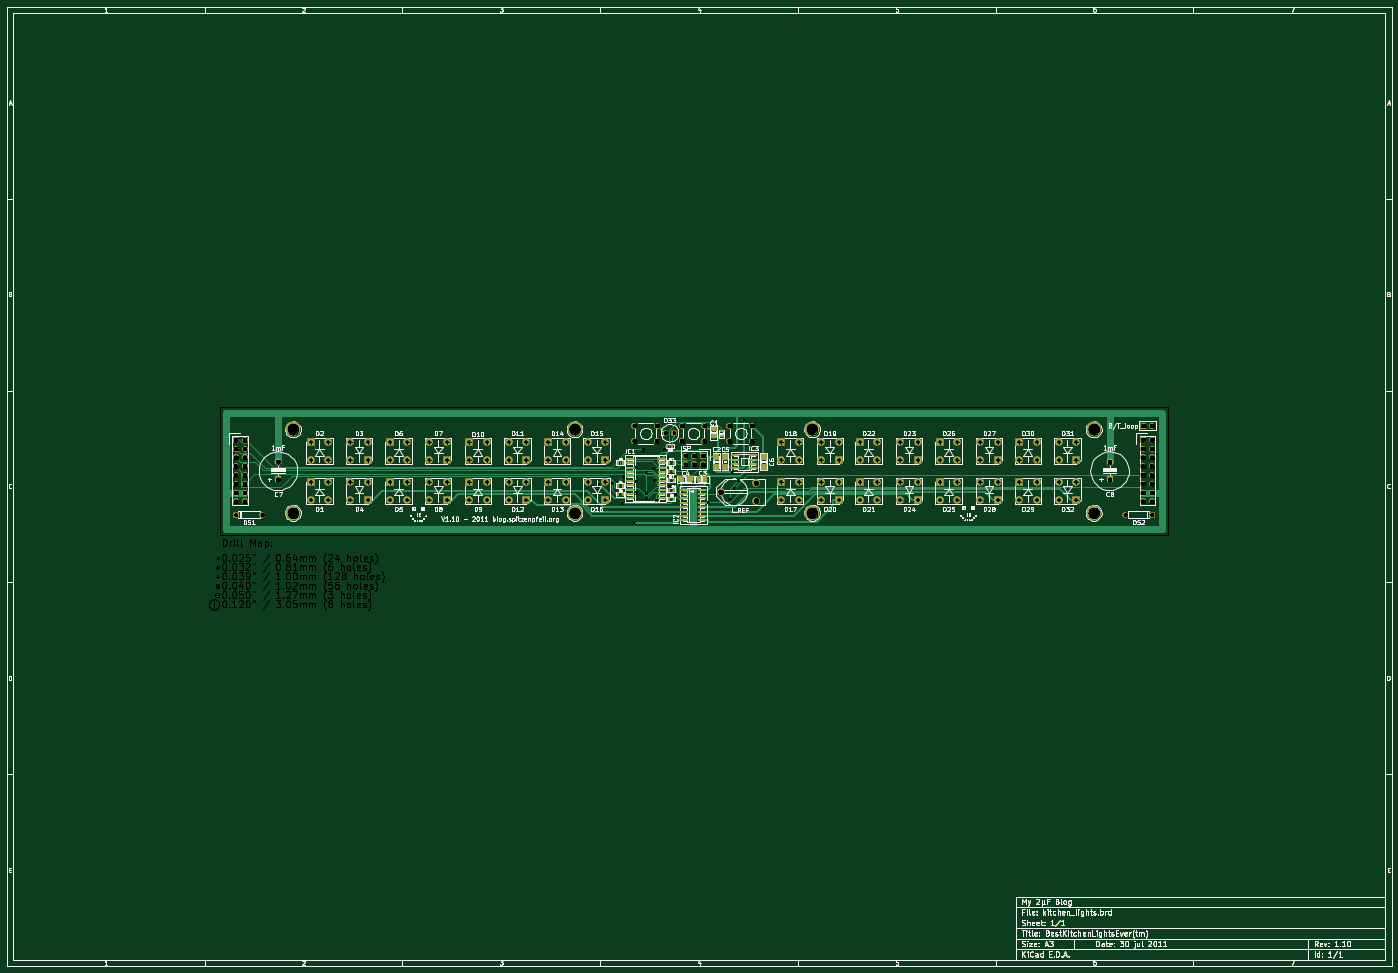
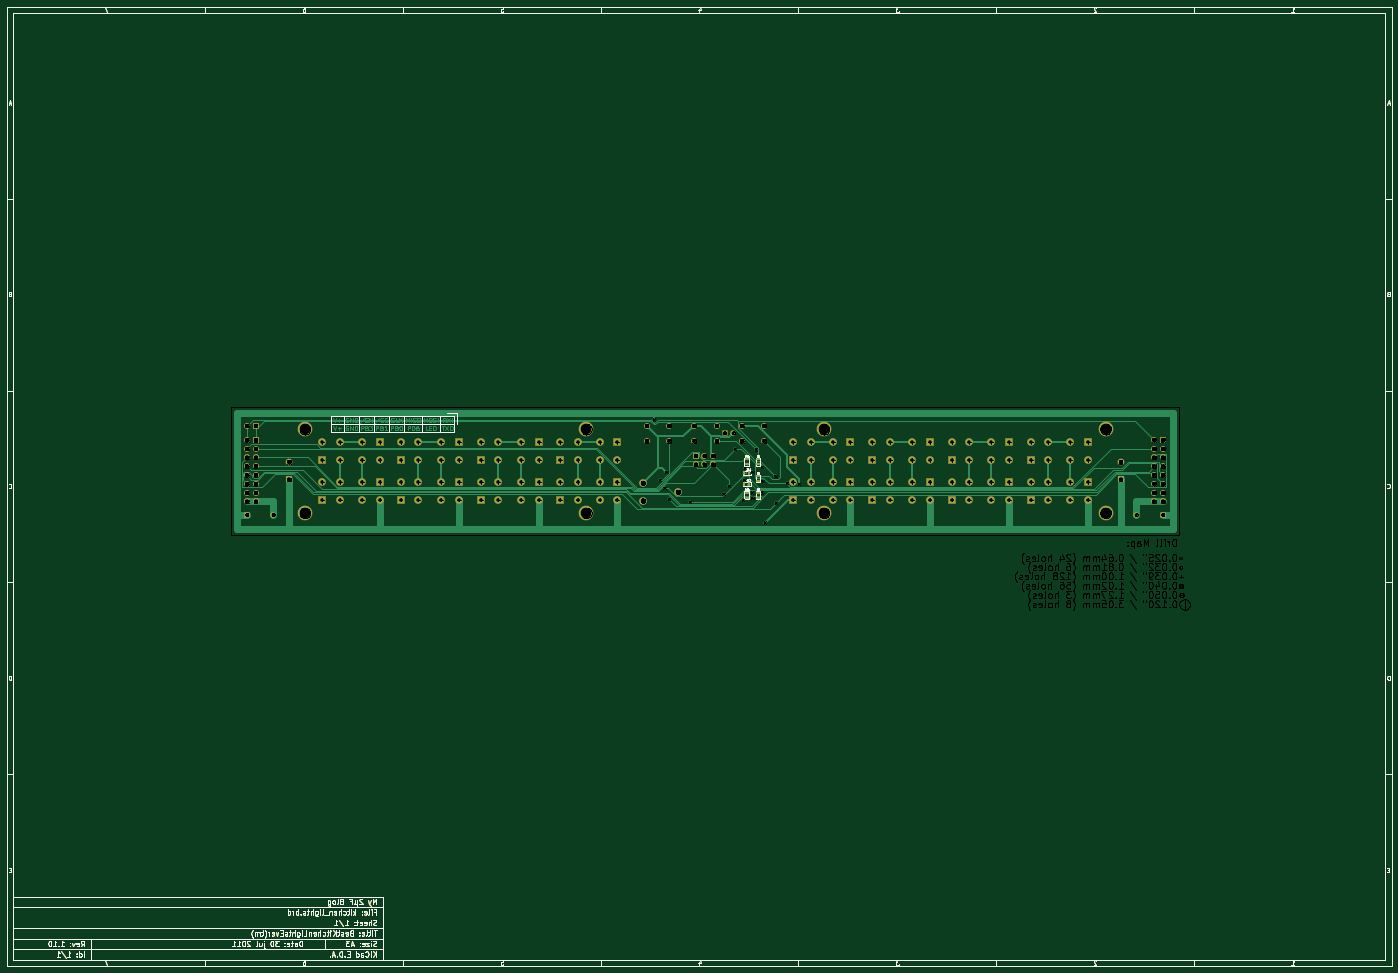
Circuit board: 9 layer files. Board 399.7 x 276.9 mm.
- bottom_copper: kitchen_lights-Back.gbl (56622 bytes)
- top_copper: kitchen_lights-Front.gtl (49094 bytes)
- bottom_mask: kitchen_lights-Mask_Back.gbs (35170 bytes)
- top_mask: kitchen_lights-Mask_Front.gts (36490 bytes)
- outline: kitchen_lights-PCB_Edges.gbr (35612 bytes)
- bottom_silk: kitchen_lights-SilkS_Back.gbo (40434 bytes)
- top_silk: kitchen_lights-SilkS_Front.gto (144693 bytes)
- drill: kitchen_lights-drl.pho (96014 bytes)
- drill: kitchen_lights.drl (3701 bytes)

=== bottom_copper: kitchen_lights-Back.gbl (56622 bytes, source omitted) ===
=== top_copper: kitchen_lights-Front.gtl (49094 bytes, source omitted) ===
=== bottom_mask: kitchen_lights-Mask_Back.gbs (35170 bytes, source omitted) ===
=== top_mask: kitchen_lights-Mask_Front.gts (36490 bytes, source omitted) ===
=== outline: kitchen_lights-PCB_Edges.gbr (35612 bytes, source omitted) ===
=== bottom_silk: kitchen_lights-SilkS_Back.gbo (40434 bytes, source omitted) ===
=== top_silk: kitchen_lights-SilkS_Front.gto (144693 bytes, source omitted) ===
=== drill: kitchen_lights-drl.pho (96014 bytes, source omitted) ===
=== drill: kitchen_lights.drl ===
M48
INCH,TZ
T1C0.025
T2C0.032
T3C0.039
T4C0.040
T5C0.050
T6C0.120
%
G90
G05
T1
X071316Y-058218
X072733Y-058151
X073925Y-060350
X074023Y-057361
X075203Y-062600
X075499Y-057851
X075507Y-056310
X075537Y-059182
X076274Y-054290
X076635Y-056879
X076635Y-059782
X076664Y-059189
X077471Y-056366
X077539Y-057734
X077723Y-060076
X078655Y-054243
X079284Y-058437
X079921Y-059400
X083700Y-060224
X086112Y-059893
X086408Y-056888
X086621Y-058678
X087109Y-057810
X087800Y-050900
T2
X030000Y-061700
X033000Y-061700
X078800Y-052400
X079800Y-052400
X131100Y-061700
X134100Y-061700
T3
X038500Y-053500
X038500Y-055500
X038500Y-058000
X038500Y-060000
X040500Y-053500
X040500Y-055500
X040500Y-058000
X040500Y-060000
X043000Y-053500
X043000Y-055500
X043000Y-058000
X043000Y-060000
X045000Y-053500
X045000Y-055500
X045000Y-058000
X045000Y-060000
X047500Y-053500
X047500Y-055500
X047500Y-058000
X047500Y-060000
X049500Y-053500
X049500Y-055500
X049500Y-058000
X049500Y-060000
X052000Y-053500
X052000Y-055500
X052000Y-058000
X052000Y-060000
X054000Y-053500
X054000Y-055500
X054000Y-058000
X054000Y-060000
X056500Y-053500
X056500Y-055500
X056500Y-058000
X056500Y-060000
X058500Y-053500
X058500Y-055500
X058500Y-058000
X058500Y-060000
X061000Y-053500
X061000Y-055500
X061000Y-058000
X061000Y-060000
X063000Y-053500
X063000Y-055500
X063000Y-058000
X063000Y-060000
X065500Y-053500
X065500Y-055500
X065500Y-058000
X065500Y-060000
X067500Y-053500
X067500Y-055500
X067500Y-058000
X067500Y-060000
X070000Y-053500
X070000Y-055500
X070000Y-058000
X070000Y-060000
X072000Y-053500
X072000Y-055500
X072000Y-058000
X072000Y-060000
X092000Y-053500
X092000Y-055500
X092000Y-058000
X092000Y-060000
X094000Y-053500
X094000Y-055500
X094000Y-058000
X094000Y-060000
X096500Y-053500
X096500Y-055500
X096500Y-058000
X096500Y-060000
X098500Y-053500
X098500Y-055500
X098500Y-058000
X098500Y-060000
X100900Y-053500
X100900Y-055500
X100900Y-058000
X100900Y-060000
X102900Y-053500
X102900Y-055500
X102900Y-058000
X102900Y-060000
X105500Y-053500
X105500Y-055500
X105500Y-058000
X105500Y-060000
X107500Y-053500
X107500Y-055500
X107500Y-058000
X107500Y-060000
X110000Y-053500
X110000Y-055500
X110000Y-058000
X110000Y-060000
X112000Y-053500
X112000Y-055500
X112000Y-058000
X112000Y-060000
X114600Y-053500
X114600Y-055500
X114600Y-058000
X114600Y-060000
X116600Y-053500
X116600Y-055500
X116600Y-058000
X116600Y-060000
X119000Y-053500
X119000Y-055500
X119000Y-058000
X119000Y-060000
X121000Y-053500
X121000Y-055500
X121000Y-058000
X121000Y-060000
X123500Y-053500
X123500Y-055500
X123500Y-058000
X123500Y-060000
X125500Y-053500
X125500Y-055500
X125500Y-058000
X125500Y-060000
T4
X030000Y-053200
X030000Y-054200
X030000Y-055200
X030000Y-056200
X030000Y-057200
X030000Y-058200
X030000Y-059200
X030000Y-060200
X031000Y-053200
X031000Y-054200
X031000Y-055200
X031000Y-056200
X031000Y-057200
X031000Y-058200
X031000Y-059200
X031000Y-060200
X034800Y-055700
X034800Y-057700
X075300Y-051575
X075300Y-053325
X077850Y-051575
X077850Y-053325
X080700Y-051575
X080700Y-053325
X081100Y-055000
X081100Y-056000
X082100Y-055000
X082100Y-056000
X083100Y-055000
X083100Y-056000
X083250Y-051575
X083250Y-053325
X086100Y-051575
X086100Y-053325
X088650Y-051575
X088650Y-053325
X129300Y-055700
X129300Y-057700
X133100Y-051600
X133100Y-053200
X133100Y-054200
X133100Y-055200
X133100Y-056200
X133100Y-057200
X133100Y-058200
X133100Y-059200
X133100Y-060200
X134100Y-051600
X134100Y-053200
X134100Y-054200
X134100Y-055200
X134100Y-056200
X134100Y-057200
X134100Y-058200
X134100Y-059200
X134100Y-060200
T5
X085100Y-059100
X089100Y-058100
X089100Y-060100
T6
X036500Y-052000
X036500Y-061500
X068500Y-052000
X068500Y-061500
X095500Y-052000
X095500Y-061500
X127500Y-052000
X127500Y-061500
T0
M30
